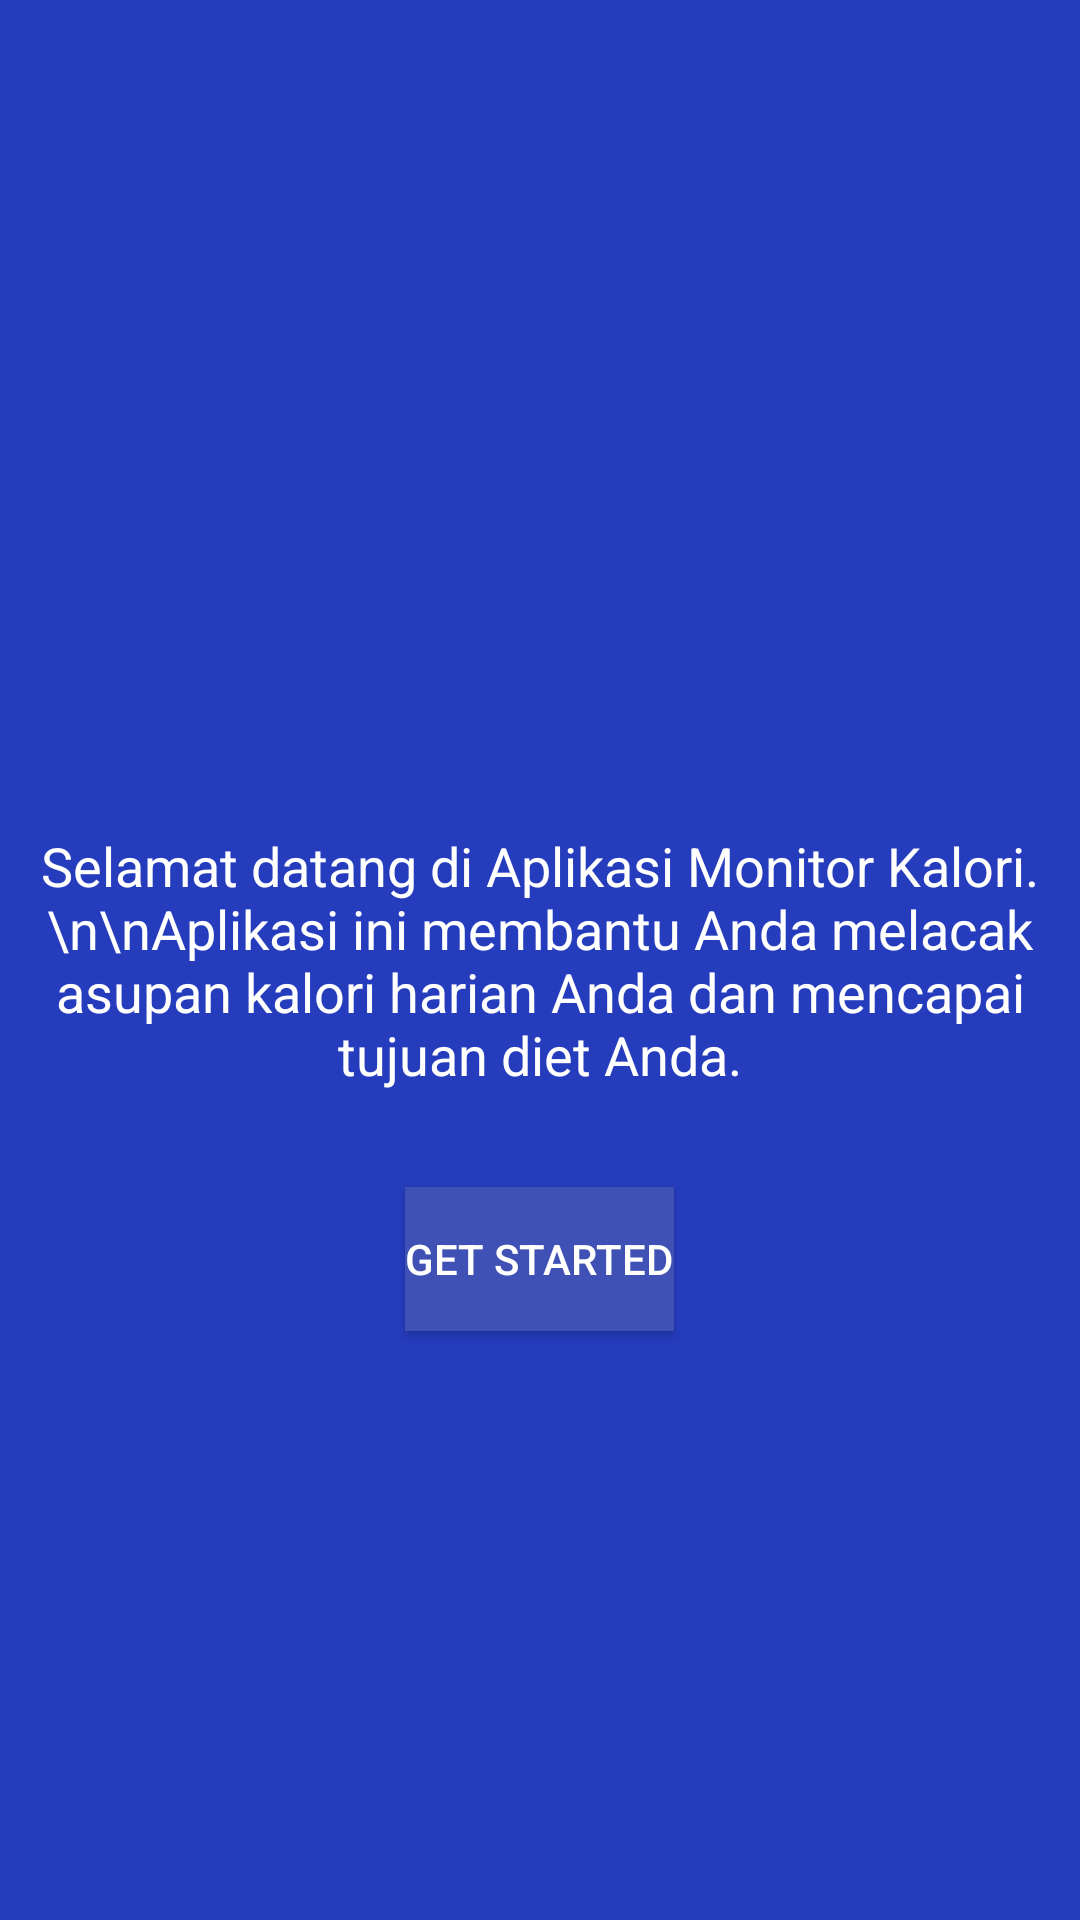

Reconstruct the res/layout file that produces this screen, plus the resources it refers to.
<!-- AndroidManifest.xml: application theme Theme.UTSAndro -->
<!-- res/layout/activity_welcoming_page.xml -->
<?xml version="1.0" encoding="utf-8"?>
<RelativeLayout
    xmlns:android="http://schemas.android.com/apk/res/android"
    android:layout_width="match_parent"
    android:layout_height="match_parent"
    android:background="@color/colorPrimary">

    <ImageView
        android:layout_width="wrap_content"
        android:layout_height="wrap_content"
        android:layout_centerHorizontal="true"
        android:layout_marginTop="64dp"
        android:src="@drawable/app_logo"
        android:contentDescription="app_logo_description" />

    <TextView
        android:id="@+id/txtviewappinfo"
        android:layout_width="wrap_content"
        android:layout_height="wrap_content"
        android:layout_centerInParent="true"
        android:textColor="@android:color/white"
        android:textSize="18sp"
        android:text="Selamat datang di Aplikasi Monitor Kalori.\n\nAplikasi ini membantu Anda melacak asupan kalori harian Anda dan mencapai tujuan diet Anda."
        android:layout_marginTop="16dp"
        android:gravity="center" />

    <Button
        android:id="@+id/buttonGetStarted"
        android:layout_width="wrap_content"
        android:layout_height="wrap_content"
        android:layout_centerHorizontal="true"
        android:layout_below="@id/txtviewappinfo"
        android:layout_marginTop="32dp"
        android:text="Get Started"
        android:textColor="@android:color/white"
        android:background="@color/colorAccent" />

</RelativeLayout>
<!-- resources referenced by this layout -->
<resources>
  <color name="colorAccent">#3F51B5</color>
  <color name="colorPrimary">#253CBD</color>
  <style name="Theme.UTSAndro" parent="Base.Theme.UTSAndro" />
  <style name="Base.Theme.UTSAndro" parent="Theme.Material3.DayNight.NoActionBar">
          
          
      </style>
</resources>
